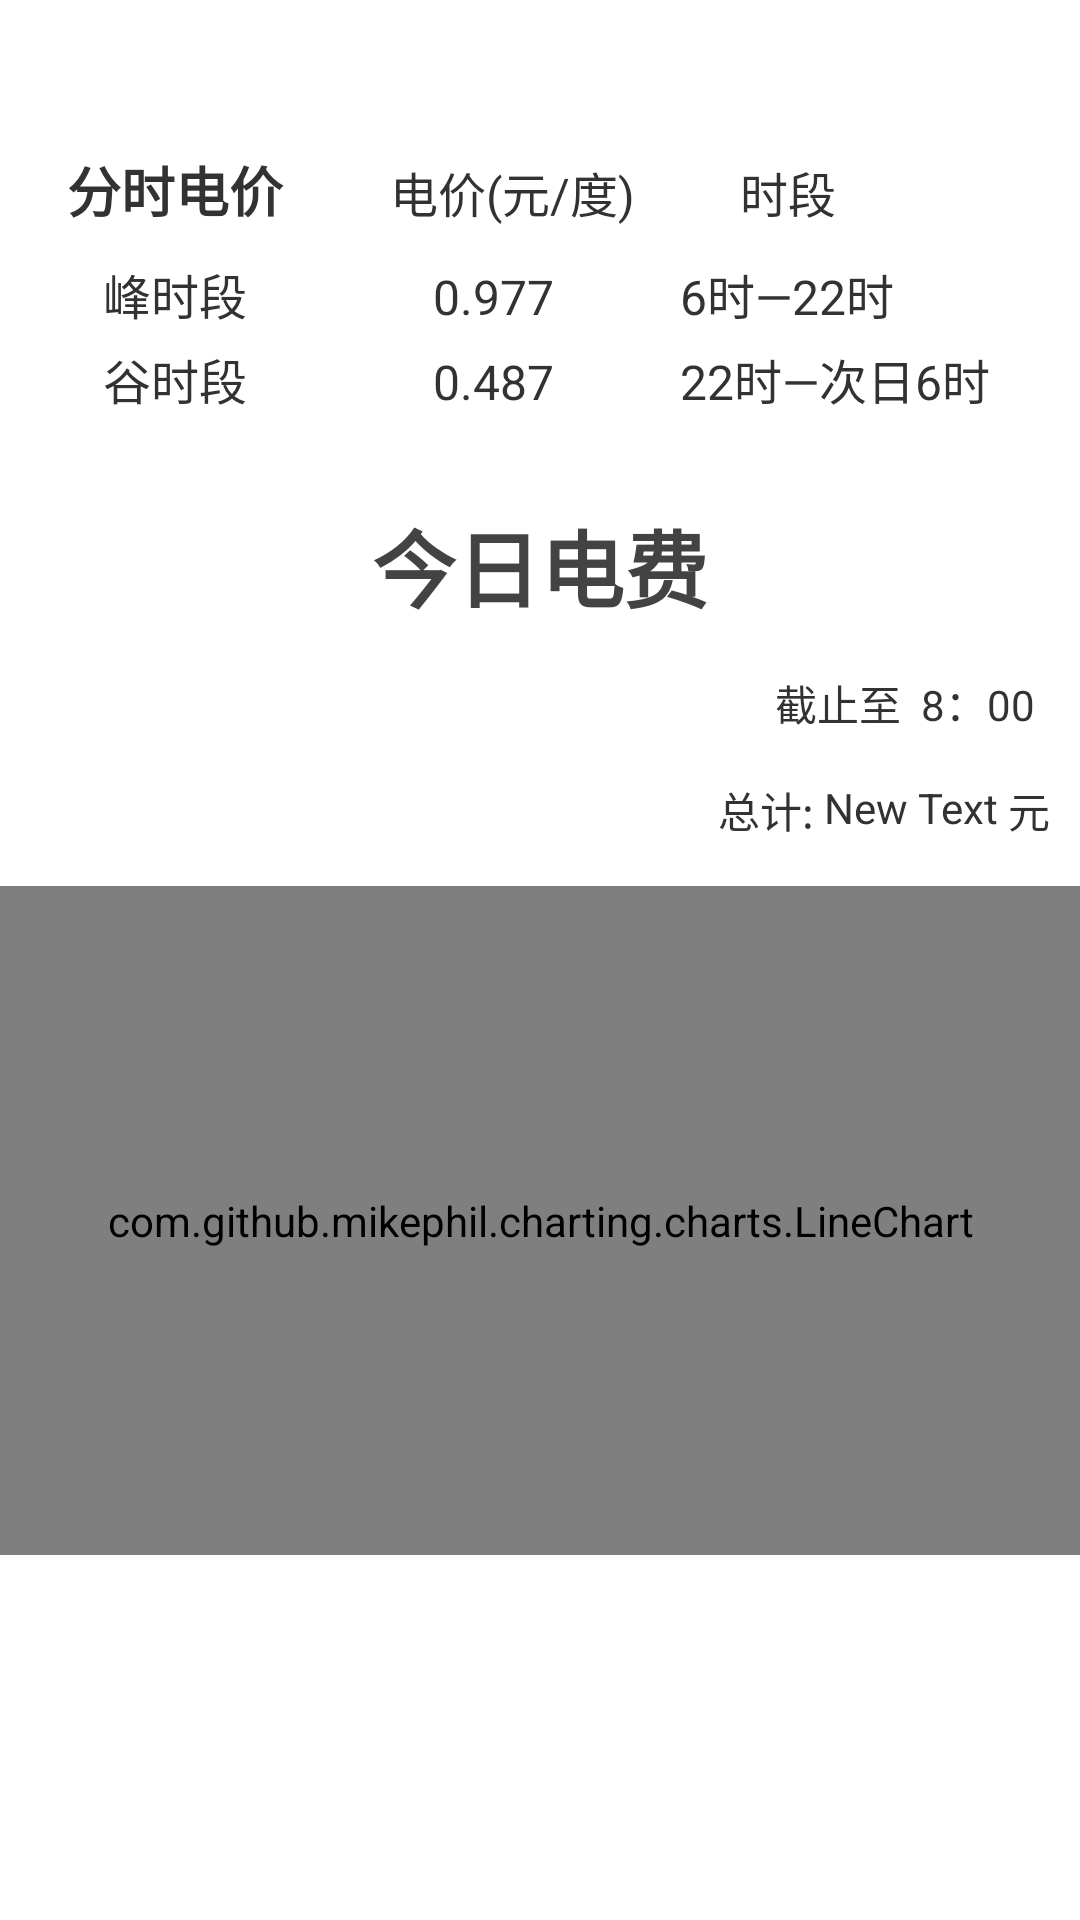

This screen was rendered from an Android layout file. Write that file and the resources it references.
<!-- AndroidManifest.xml: application theme AppTheme -->
<!-- res/layout/elecharge.xml -->
<?xml version="1.0" encoding="utf-8"?>

<LinearLayout xmlns:android="http://schemas.android.com/apk/res/android"
    android:layout_width="match_parent"
    android:layout_height="match_parent"
    android:orientation="vertical">

    <TableLayout
        android:layout_width="fill_parent"
        android:layout_height="wrap_content"
        android:layout_marginTop="50dp"
        android:layout_marginLeft="15dp"
        android:layout_marginRight="15dp">

        <TableRow
            android:layout_width="match_parent"
            android:layout_height="match_parent"
            android:layout_marginBottom="10dp">

            <TextView
                android:layout_width="wrap_content"
                android:layout_height="wrap_content"
                android:text="分时电价"
                android:id="@+id/textView1"
                android:layout_weight="1"
                android:textStyle="bold"
                android:textSize="18dp"
                android:gravity="center_horizontal" />

            <TextView
                android:layout_width="wrap_content"
                android:layout_height="wrap_content"
                android:text="       电价(元/度)"
                android:id="@+id/textView2"
                android:textSize="16dp"
                android:layout_weight="1" />

            <TextView
                android:layout_width="wrap_content"
                android:layout_height="wrap_content"
                android:text="     时段"
                android:id="@+id/textView3"
                android:textSize="16dp"
                android:layout_weight="1" />
        </TableRow>

        <TableRow
            android:layout_width="match_parent"
            android:layout_height="match_parent"
            android:layout_marginBottom="5dp">

            <TextView
                android:layout_width="wrap_content"
                android:layout_height="wrap_content"
                android:text="峰时段"
                android:id="@+id/textView4"
                android:layout_weight="1"
                android:textSize="16dp"
                android:gravity="center_horizontal" />

            <TextView
                android:layout_width="wrap_content"
                android:layout_height="wrap_content"
                android:text="0.977"
                android:id="@+id/textView5"
                android:layout_weight="1"
                android:textSize="16dp"
                android:gravity="center_horizontal" />

            <TextView
                android:layout_width="wrap_content"
                android:layout_height="wrap_content"
                android:text="6时—22时"
                android:id="@+id/textView6"
                android:textSize="16dp"
                android:layout_weight="1" />
        </TableRow>

        <TableRow
            android:layout_width="match_parent"
            android:layout_height="match_parent">

            <TextView
                android:layout_width="wrap_content"
                android:layout_height="wrap_content"
                android:text="谷时段"
                android:id="@+id/textView7"
                android:layout_weight="1"
                android:textSize="16dp"
                android:gravity="center" />

            <TextView
                android:layout_width="wrap_content"
                android:layout_height="wrap_content"
                android:text="0.487"
                android:id="@+id/textView8"
                android:layout_weight="1"
                android:textSize="16dp"
                android:gravity="center_horizontal" />

            <TextView
                android:layout_width="wrap_content"
                android:layout_height="wrap_content"
                android:text="22时—次日6时"
                android:id="@+id/textView9"
                android:textSize="16dp"
                android:layout_weight="1" />
        </TableRow>

    </TableLayout>

    <LinearLayout
        android:orientation="vertical"
        android:layout_width="fill_parent"
        android:layout_height="wrap_content"
        android:layout_marginTop="30dp">

        <TextView
            android:layout_width="wrap_content"
            android:layout_height="wrap_content"
            android:text="今日电费"
            android:id="@+id/textView10"
            style="@style/HomeText" />

    </LinearLayout>

    <LinearLayout
        android:orientation="horizontal"
        android:layout_width="wrap_content"
        android:layout_height="wrap_content"
        android:layout_gravity="right"
        android:layout_marginRight="15dp"
        android:layout_marginTop="15dp">

        <TextView
            android:layout_width="wrap_content"
            android:layout_height="wrap_content"
            android:text="截止至  " />

        <TextView
            android:layout_width="wrap_content"
            android:layout_height="wrap_content"
            android:text="8"
            android:id="@+id/hour_of_day_c" />

        <TextView
            android:layout_width="wrap_content"
            android:layout_height="wrap_content"
            android:text="：00" />
    </LinearLayout>


    <LinearLayout
        android:orientation="horizontal"
        android:layout_width="wrap_content"
        android:layout_height="wrap_content"
        android:layout_gravity="right"
        android:layout_marginTop="15dp"
        android:layout_marginRight="10dp">

        <TextView
            android:layout_width="wrap_content"
            android:layout_height="wrap_content"
            android:text="总计: "
            android:id="@+id/textView25"
            android:layout_gravity="right" />

        <TextView
            android:layout_width="wrap_content"
            android:layout_height="wrap_content"
            android:text="New Text"
            android:id="@+id/totalmoney"
            android:layout_gravity="right" />

        <TextView
            android:layout_width="wrap_content"
            android:layout_height="wrap_content"
            android:text=" 元"
            android:id="@+id/textView26" />
    </LinearLayout>

    <LinearLayout
        android:orientation="vertical"
        android:layout_width="wrap_content"
        android:layout_height="wrap_content"
        android:id="@+id/Linechart"
        android:layout_marginTop="15dp">

        <com.github.mikephil.charting.charts.LineChart
            android:layout_width="360dp"
            android:layout_height="223dp"
            android:id="@+id/Linechart_charge" />
    </LinearLayout>


</LinearLayout>
<!-- resources referenced by this layout -->
<resources>
  <style name="HomeText">
          <item name="android:layout_gravity">center_horizontal</item>
          <item name="android:layout_width">wrap_content</item>
          <item name="android:layout_height">wrap_content</item>
          <item name="android:gravity">center_horizontal</item>
          <item name="android:textSize">@dimen/text_size_verylarge</item>
          <item name="android:textStyle">bold</item>
          <item name="android:textColor">@color/textcolor</item>
          <item name="android:background">@null</item>
      </style>
  <style name="AppTheme" parent="android:Theme.Holo.Light">
          
      </style>
  <dimen name="text_size_verylarge">28sp</dimen>
  <color name="textcolor">#434343</color>
</resources>
